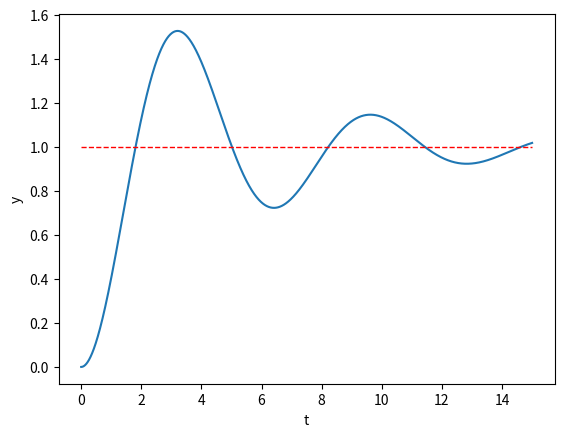

Write the Python code that produced this figure.
import math
import numpy as np
import matplotlib.pyplot as plt

t = np.linspace(0,15,5000)

def func(x):
    k = 0.2 #阻尼比系数
    b = math.acos(k) #阻尼角
    wn = 1 #无阻尼振荡角频率
    c1 = math.sqrt(1-k**2)  
    wd = wn*c1 #阻尼振荡角频率
    ans = 1-math.exp(-k*wn*x)*math.sin(wd*x+b)/c1
    return ans
y = list(map(func,t))
print(math.cos(math.pi))
plt.xlabel('t')
plt.ylabel('y')
plt.plot(t,y)
plt.plot([0,15],[1,1],color='red', linewidth=1, linestyle='--')

plt.show()
